Run: headless pygame with SDL's dummy video driver; simulated clock (each Clock.tick advances the game by its frame time, no real sleeping); random seed 0; keys injected as events and as key.get_pressed() state; no mouse input.
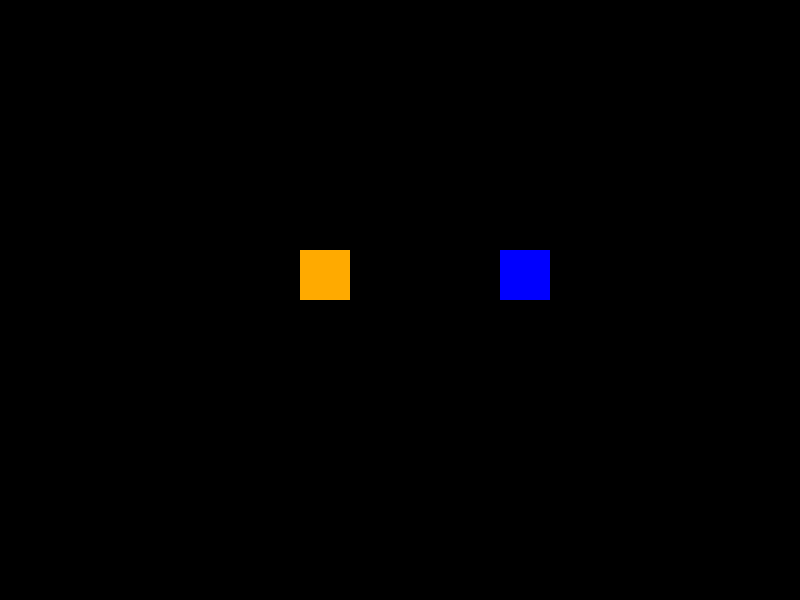
Frame 1 of 4 · flips 1–60 · no input
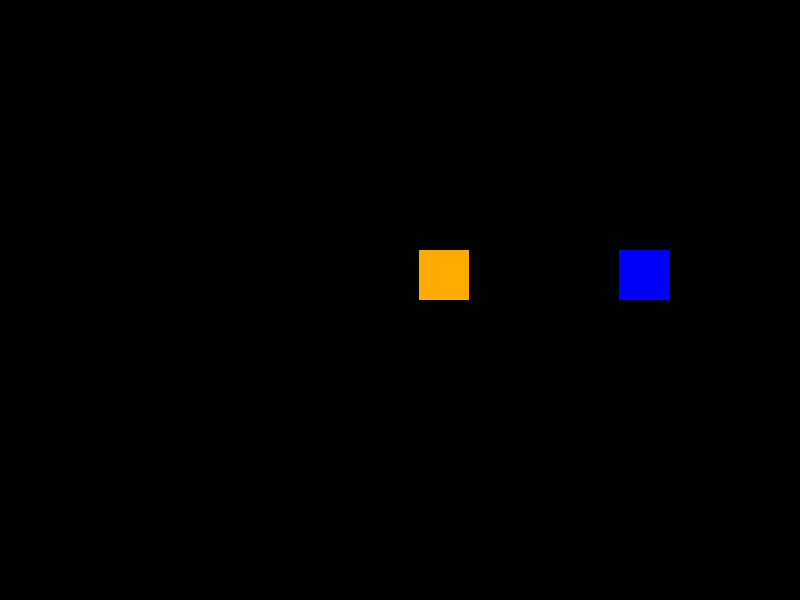
Frame 2 of 4 · flips 61–180 · tapped SPACE, RETURN · held RIGHT (→), D
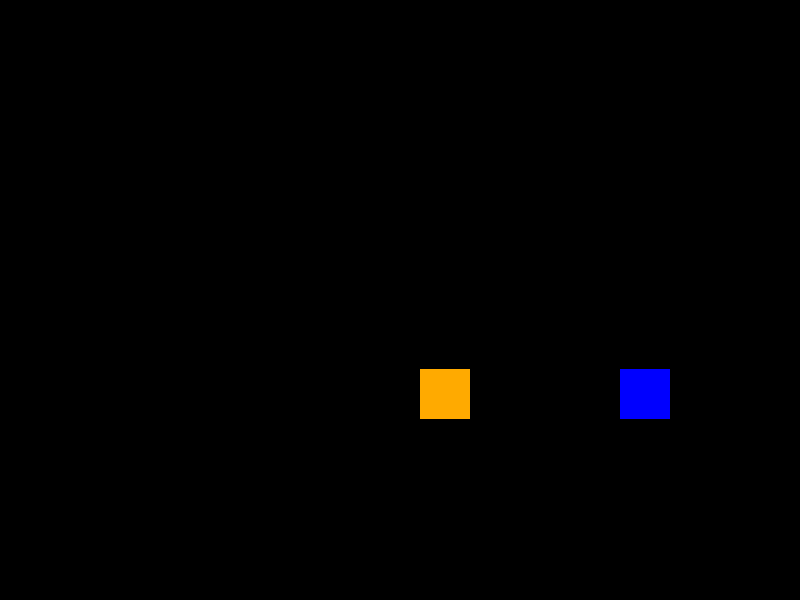
Frame 3 of 4 · flips 181–300 · held DOWN (↓), S
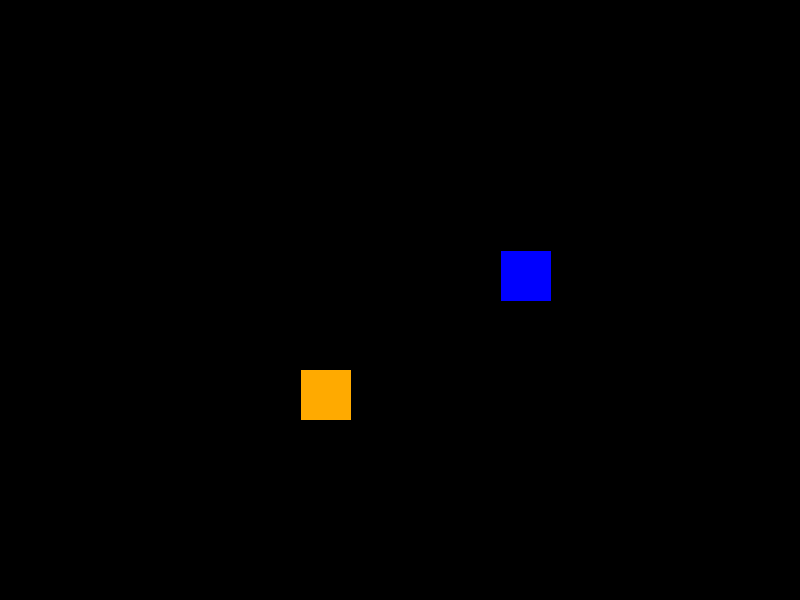
Frame 4 of 4 · flips 301–420 · held LEFT (←), A, UP (↑), W

The pygame program that drew these frames:

import pygame

pygame.init()
ancho_ventana = 800 #constante
alto_ventana = 600 #constante

screen = pygame.display.set_mode((ancho_ventana, alto_ventana))

player = pygame.Rect((300, 250, 50, 50))
player2 = pygame.Rect((500, 250, 50, 50))
pygame.display.set_caption("TEST")
running = True


while running:

    screen.fill((0,0,0))

    pygame.draw.rect(screen, (255, 170, 0) , player)
    pygame.draw.rect(screen, (0, 0, 255) , player2)
    key = pygame.key.get_pressed()
    if key[pygame.K_a] == True:
        player.move_ip(-1, 0)
    elif key[pygame.K_d] == True:
        player.move_ip(1, 0)
    elif key[pygame.K_w] == True:
        player.move_ip(0, -1)
    elif key[pygame.K_s] == True:
        player.move_ip(0, 1)
    # elif key[pygame.K_a] == True and key[pygame.K_s] == True:
    #     player.move_ip(-1, 1)     No funciona

    if key[pygame.K_LEFT] == True:
        player2.move_ip(-1, 0)
    if key[pygame.K_RIGHT] == True:
        player2.move_ip(1, 0)
    if key[pygame.K_UP] == True:
        player2.move_ip(0, -1)
    if key[pygame.K_DOWN] == True:
        player2.move_ip(0, 1)
    

    for evento in pygame.event.get():
        if evento.type == pygame.QUIT:
            running = False



    
    pygame.display.flip()

pygame.quit()
